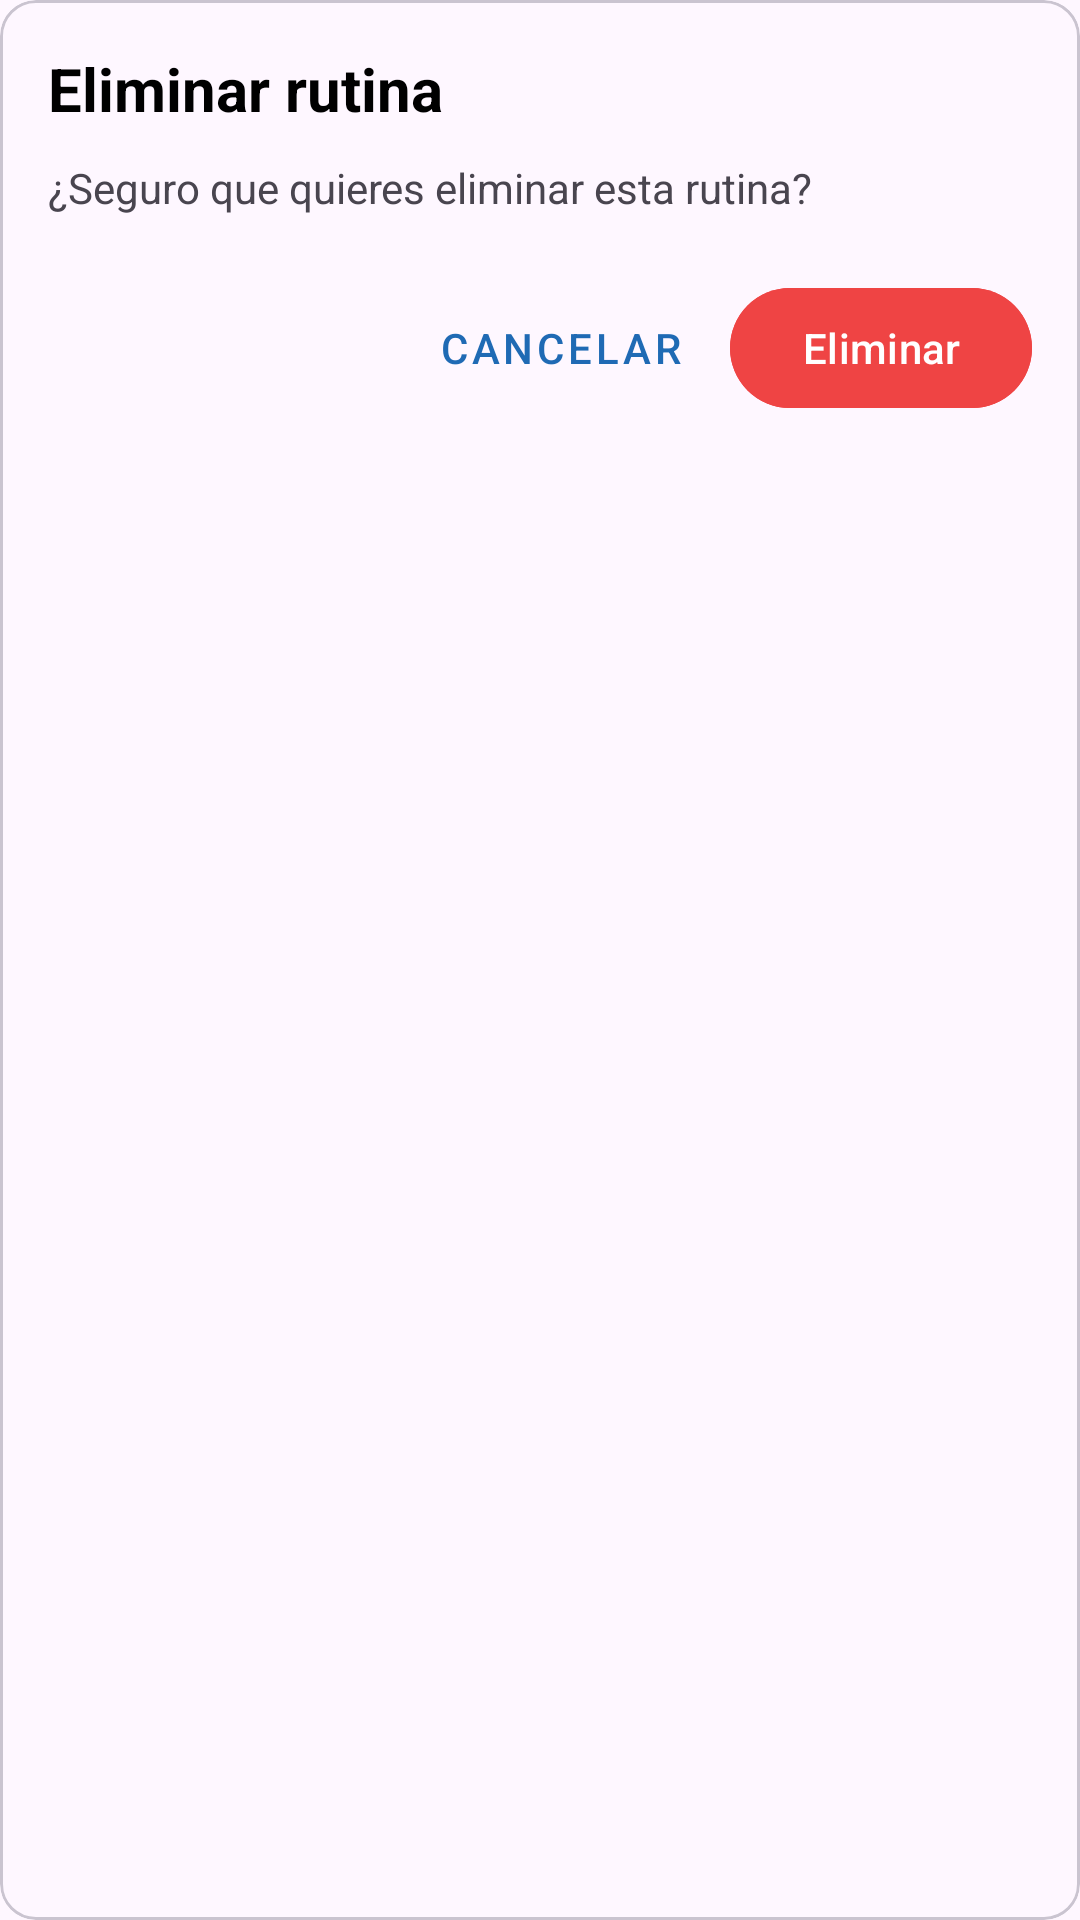

Layout XML and referenced resources for this Android screen:
<!-- AndroidManifest.xml: application theme Theme.FitTrack -->
<!-- res/layout/dialog_delete_routine.xml -->
<?xml version="1.0" encoding="utf-8"?>
<com.google.android.material.card.MaterialCardView xmlns:android="http://schemas.android.com/apk/res/android"
    android:layout_width="match_parent"
    android:layout_height="wrap_content"
    android:layout_margin="16dp"
    android:padding="20dp">

    <LinearLayout
        android:layout_width="match_parent"
        android:layout_height="wrap_content"
        android:orientation="vertical"
        android:layout_margin="16dp">

        <TextView
            android:id="@+id/tvDialogTitle"
            android:layout_width="wrap_content"
            android:layout_height="wrap_content"
            android:text="Eliminar rutina"
            android:textSize="20sp"
            android:textStyle="bold"
            android:textColor="@color/black"/>

        <TextView
            android:id="@+id/tvDialogMessage"
            android:layout_width="match_parent"
            android:layout_height="wrap_content"
            android:layout_marginTop="10dp"
            android:text="¿Seguro que quieres eliminar esta rutina?"
            android:textSize="14sp" />

        <LinearLayout
            android:layout_width="match_parent"
            android:layout_height="wrap_content"
            android:layout_marginTop="20dp"
            android:gravity="end"
            android:orientation="horizontal">

            <com.google.android.material.button.MaterialButton
                android:id="@+id/btnCancelDeleteDialog"
                style="@style/Widget.MaterialComponents.Button.TextButton"
                android:layout_width="wrap_content"
                android:layout_height="wrap_content"
                android:text="Cancelar"
                android:textColor="@color/fittrack"/>

            <com.google.android.material.button.MaterialButton
                android:id="@+id/btnConfirmDeleteDialog"
                android:layout_width="wrap_content"
                android:layout_height="wrap_content"
                android:layout_marginStart="8dp"
                android:text="Eliminar"
                android:backgroundTint="@color/ft_error"
                android:textAllCaps="false"
                android:textColor="@color/white" />

        </LinearLayout>

    </LinearLayout>

</com.google.android.material.card.MaterialCardView>
<!-- resources referenced by this layout -->
<resources>
  <color name="black">#FF000000</color>
  <color name="fittrack">#1f6ab4</color>
  <color name="ft_error">#EF4444</color>
  <color name="white">#FFFFFFFF</color>
  <style name="Theme.FitTrack" parent="Base.Theme.FitTrack" />
  <style name="Base.Theme.FitTrack" parent="Theme.Material3.DayNight.NoActionBar">
          
          
          <item name="android:statusBarColor">@color/fittrack</item>
          <item name="android:windowLightStatusBar">false</item>
      </style>
</resources>
